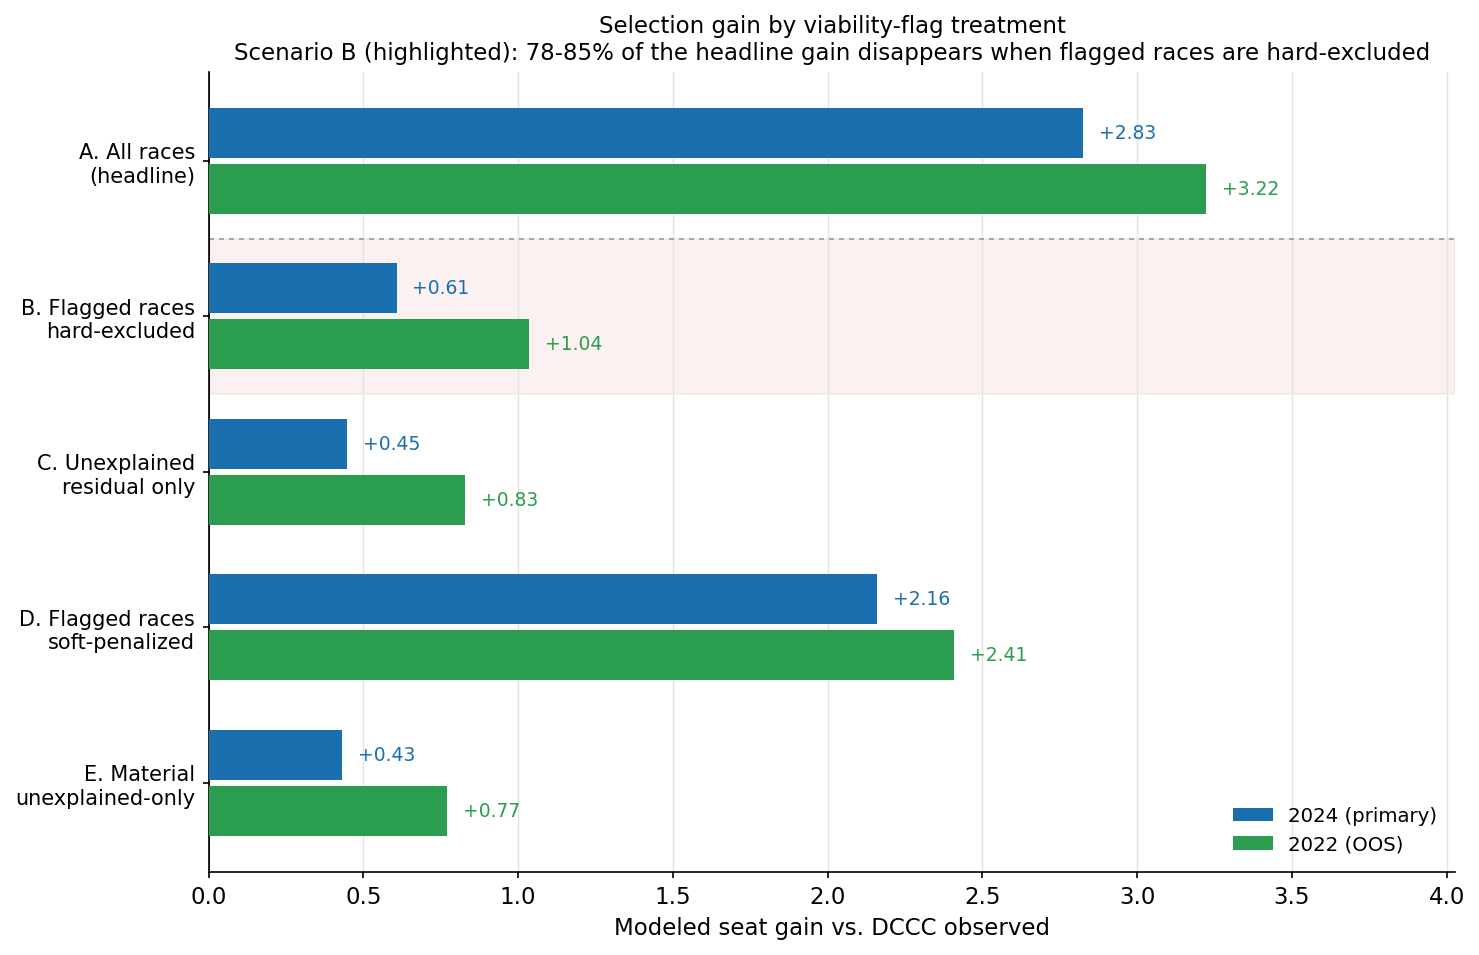

The table this chart was drawn from, first rows:
scenario, modeled_gain, pct_of_headline
A. All races, 2.825, 100.0
B. Flagged (publicly viable) excluded, 0.607, 21.5
C. Unexplained residual only, newly-fund…, 0.4474, 15.8
D. Flagged races soft-penalized, 2.161, 76.5
E. Material unexplained-only (5-6 races), 0.432, 15.3
